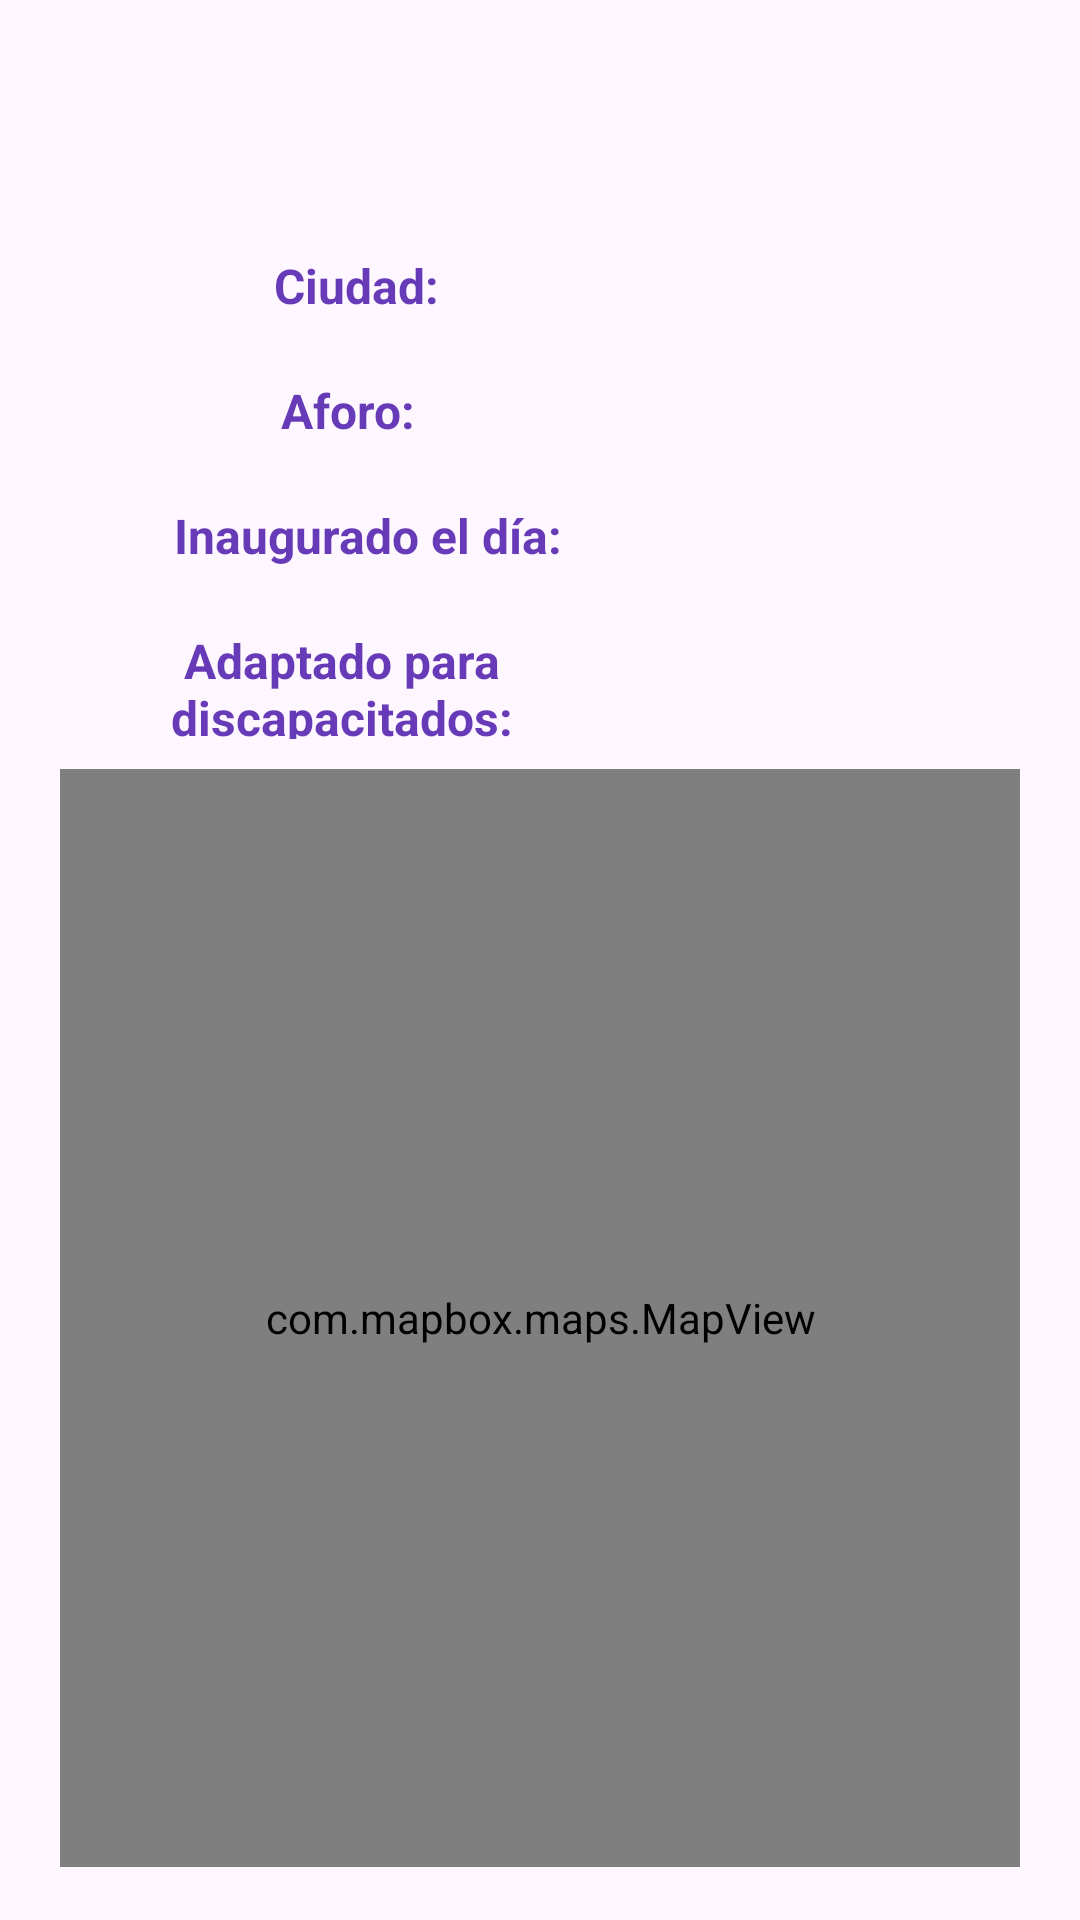

This screen was rendered from an Android layout file. Write that file and the resources it references.
<!-- AndroidManifest.xml: application theme Theme.EuroApp -->
<!-- res/layout/activity_venue_details_view.xml -->
<?xml version="1.0" encoding="utf-8"?>
<androidx.constraintlayout.widget.ConstraintLayout xmlns:android="http://schemas.android.com/apk/res/android"
    xmlns:app="http://schemas.android.com/apk/res-auto"
    xmlns:tools="http://schemas.android.com/tools"
    android:layout_width="match_parent"
    android:layout_height="match_parent"
    android:paddingLeft="20dp"
    android:paddingRight="20dp"
    android:paddingBottom="10dp"
    tools:context=".view.VenueDetailsView">

    <TextView
        android:id="@+id/venue_id_details_tv"
        android:layout_width="wrap_content"
        android:layout_height="wrap_content"
        android:textAlignment="center"
        android:textColor="#FFFFFF"
        app:layout_constraintEnd_toEndOf="parent"
        app:layout_constraintStart_toStartOf="parent" />

    <LinearLayout
        android:layout_width="match_parent"
        android:layout_height="match_parent"
        android:orientation="vertical"
        app:layout_constraintBottom_toBottomOf="parent"
        app:layout_constraintEnd_toStartOf="parent"
        app:layout_constraintStart_toEndOf="parent"
        app:layout_constraintTop_toTopOf="@+id/venue_id_details_tv">

        <TextView
            android:id="@+id/venue_name_details_tv"
            android:layout_width="match_parent"
            android:layout_height="wrap_content"
            android:layout_marginTop="32dp"
            android:padding="5dp"
            android:textAlignment="center"
            android:textSize="24sp"
            android:textStyle="bold" />

        <LinearLayout
            android:id="@+id/layout_city_name"
            android:layout_width="match_parent"
            android:layout_height="wrap_content"
            android:orientation="horizontal"
            android:padding="10dp">

            <TextView
                android:id="@+id/city_name_details_tv"
                android:layout_width="wrap_content"
                android:layout_height="wrap_content"
                android:layout_weight="1"
                android:text="@string/ciudad"
                android:textAlignment="center"
                android:textColor="#673AB7"
                android:textSize="16sp"
                android:textStyle="bold" />

            <TextView
                android:id="@+id/city_name_details_tv1"
                android:layout_width="wrap_content"
                android:layout_height="wrap_content"
                android:layout_weight="1"
                android:textAlignment="center"
                android:textSize="16sp" />

        </LinearLayout>

        <LinearLayout
            android:id="@+id/layout_capacity"
            android:layout_width="match_parent"
            android:layout_height="wrap_content"
            android:orientation="horizontal"
            android:padding="10dp">

            <TextView
                android:id="@+id/capacity_details_tv"
                android:layout_width="wrap_content"
                android:layout_height="wrap_content"
                android:layout_weight="1"
                android:text="@string/aforo"
                android:textAlignment="center"
                android:textColor="#673AB7"
                android:textSize="16sp"
                android:textStyle="bold" />

            <TextView
                android:id="@+id/capacity_details_tv1"
                android:layout_width="wrap_content"
                android:layout_height="wrap_content"
                android:layout_weight="1"
                android:textAlignment="center"
                android:textSize="16sp" />

        </LinearLayout>

        <LinearLayout
            android:id="@+id/layout_inauguration"
            android:layout_width="match_parent"
            android:layout_height="wrap_content"
            android:orientation="horizontal"
            android:padding="10dp">

            <TextView
                android:id="@+id/inauguration_tv"
                android:layout_width="71dp"
                android:layout_height="wrap_content"
                android:layout_weight="1"
                android:text="@string/inaugurado"
                android:textAlignment="center"
                android:textColor="#673AB7"
                android:textSize="16sp"
                android:textStyle="bold" />

            <TextView
                android:id="@+id/inauguration_details_tv1"
                android:layout_width="wrap_content"
                android:layout_height="wrap_content"
                android:layout_weight="1"
                android:textAlignment="center"
                android:textSize="16sp" />
        </LinearLayout>

        <LinearLayout
            android:id="@+id/layout_adapted"
            android:layout_width="match_parent"
            android:layout_height="wrap_content"
            android:orientation="horizontal"
            android:padding="10dp">

            <TextView
                android:id="@+id/adapted_details_tv"
                android:layout_width="37dp"
                android:layout_height="37dp"
                android:layout_weight="1"
                android:text="@string/adaptado"
                android:textAlignment="center"
                android:textColor="#673AB7"
                android:textSize="16sp"
                android:textStyle="bold" />

            <TextView
                android:id="@+id/adapted_details_tv1"
                android:layout_width="wrap_content"
                android:layout_height="37dp"
                android:layout_weight="1"
                android:textAlignment="center"
                android:textSize="16sp" />
        </LinearLayout>

        <com.mapbox.maps.MapView
            android:id="@+id/mapView_edit"
            android:layout_width="match_parent"
            android:layout_height="366dp"
            app:mapbox_cameraTargetLat="41.65606"
            app:mapbox_cameraTargetLng="-0.87734"
            app:mapbox_cameraZoom="9.0" />

        <LinearLayout
            android:layout_width="match_parent"
            android:layout_height="wrap_content"
            android:orientation="horizontal"
            android:padding="10dp">

            <Button
                android:id="@+id/edit_venue_button"
                android:layout_width="wrap_content"
                android:layout_height="wrap_content"
                android:layout_weight="1"
                android:backgroundTint="@android:color/holo_blue_dark"
                android:onClick="editVenue"
                android:text="@string/editar" />

            <Button
                android:id="@+id/delete_venue_button"
                android:layout_width="wrap_content"
                android:layout_height="wrap_content"
                android:layout_weight="1"
                android:backgroundTint="@android:color/holo_red_light"
                android:onClick="showDeleteConfirmationDialog"
                android:text="@string/eliminar" />
        </LinearLayout>

        <LinearLayout
            android:layout_width="match_parent"
            android:layout_height="wrap_content"
            android:orientation="horizontal">

            <TextView
                android:id="@+id/venue_latitude_details_tv"
                android:layout_width="wrap_content"
                android:layout_height="wrap_content"
                android:layout_weight="1"
                android:textColor="#FFFFFF" />

            <TextView
                android:id="@+id/venue_longitude_details_tv"
                android:layout_width="wrap_content"
                android:layout_height="wrap_content"
                android:layout_weight="1"
                android:textColor="#FFFFFF" />
        </LinearLayout>

    </LinearLayout>

</androidx.constraintlayout.widget.ConstraintLayout>
<!-- resources referenced by this layout -->
<resources>
  <string name="adaptado">Adaptado para discapacitados:</string>
  <string name="aforo">Aforo:</string>
  <string name="ciudad">Ciudad:</string>
  <string name="editar">Editar</string>
  <string name="eliminar">Eliminar</string>
  <string name="inaugurado">Inaugurado el día:</string>
  <style name="Theme.EuroApp" parent="Base.Theme.EuroApp" />
  <style name="Base.Theme.EuroApp" parent="Theme.Material3.DayNight">
          
          
      </style>
</resources>
